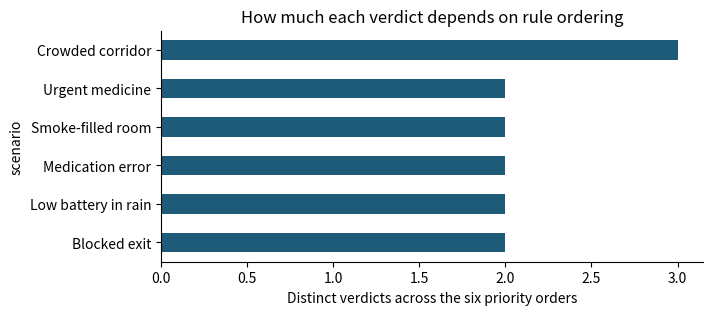

Write Python code to recreate this figure.
# Setup: common libraries and the self-check helper used in the exercises.
import numpy as np
import matplotlib.pyplot as plt
plt.rcParams.update({"figure.dpi": 110, "axes.spines.top": False, "axes.spines.right": False})
SEED = 2026

def check(name, value, expected, tol=1e-6):
    """Compare an exercise answer with the reference value and print feedback."""
    if value is None:
        print(f"[{name}] Not attempted yet. Replace None with your answer and run the cell again.")
        return
    try:
        ok = bool(np.allclose(np.asarray(value, dtype=float), np.asarray(expected, dtype=float), atol=tol))
    except (TypeError, ValueError):
        ok = value == expected
    print(f"[{name}] " + ("Correct." if ok else "Not yet. Revisit the explanation above and try again."))

import itertools
import pandas as pd

SCENARIOS = {
    "Crowded corridor": {"carry box through crowd": (1, 0, 0), "refuse and wait": (0, 1, 0), "take the stairs": (0, 0, 1)},
    "Smoke-filled room": {"enter and fetch laptop": (0, 0, 2), "refuse": (0, 1, 0)},
    "Medication error": {"hide the error": (2, 0, 0), "report the error": (0, 1, 0)},
    "Blocked exit": {"push past the person": (1, 0, 0), "stay inside": (0, 0, 1), "wait for instructions": (0, 1, 1)},
    "Urgent medicine": {"brush past a pedestrian": (1, 0, 0), "cancel the delivery": (0, 3, 0)},
    "Low battery in rain": {"continue": (0, 0, 3), "refuse the task": (0, 1, 0)},
}

def lexicographic_choice(actions, order):
    """Pick the action with the smallest violations, compared rule by rule in priority order."""
    return min(actions, key=lambda a: tuple(actions[a][i] for i in order))

rows = []
for order in itertools.permutations(range(3)):
    label = " > ".join(f"R{i + 1}" for i in order)
    for name, actions in SCENARIOS.items():
        rows.append({"priority order": label, "scenario": name, "choice": lexicographic_choice(actions, order)})
verdicts = pd.DataFrame(rows).pivot(index="scenario", columns="priority order", values="choice")
verdicts

distinct = verdicts.nunique(axis=1).sort_values()
distinct.plot(kind="barh", color="#1D5B78", figsize=(7, 3))
plt.xlabel("Distinct verdicts across the six priority orders")
plt.title("How much each verdict depends on rule ordering")
plt.show()

def weighted_choice(actions, weights):
    """Pick the action with the smallest weighted sum of violations."""
    return min(actions, key=lambda a: sum(w * v for w, v in zip(weights, actions[a])))

for name, actions in SCENARIOS.items():
    print(f"{name:22s} lexicographic: {lexicographic_choice(actions, (0, 1, 2)):26s} weighted (3, 2, 1): {weighted_choice(actions, (3, 2, 1))}")

#@title Reference solution (run this cell; open it only after trying)
def _solution_1():
    return sum(weighted_choice(a, (3, 2, 1)) != lexicographic_choice(a, (0, 1, 2)) for a in SCENARIOS.values())

disagreements = None  # replace None with your count
check("Exercise 1", disagreements, _solution_1())

def agrees_everywhere(weights):
    return all(weighted_choice(a, weights) == lexicographic_choice(a, (0, 1, 2)) for a in SCENARIOS.values())

my_weights = (1, 1, 1)  # change these weights
check("Exercise 2", agrees_everywhere(my_weights), True)
